The GitHub repository shooontan/ml_hack_seiza contains a labelled image folder "data" with 11 categories: hutago, ite, kani, mizugame, ohituzi, otome, ousi, sasori, sisi, tenbin, yagi. Examples follow, each with its label.

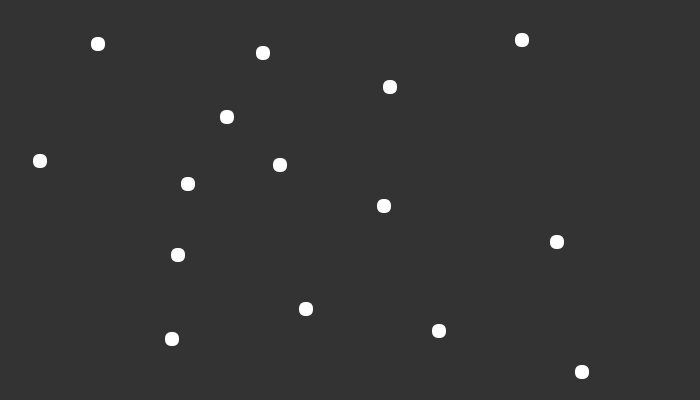
Label: ousi

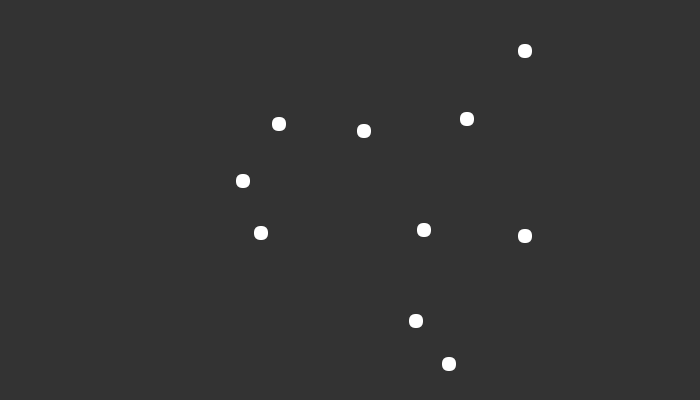
Label: ite

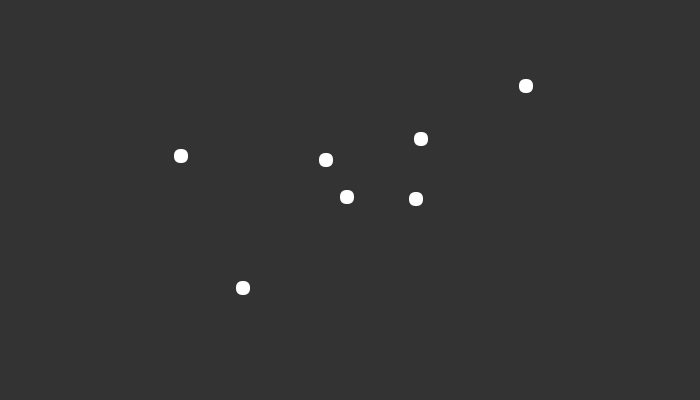
Label: kani

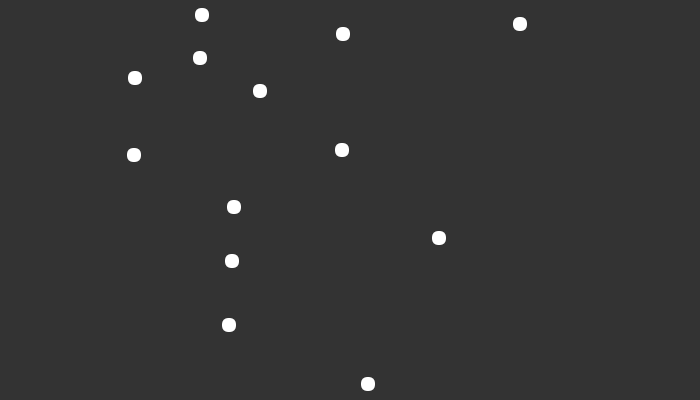
Label: mizugame

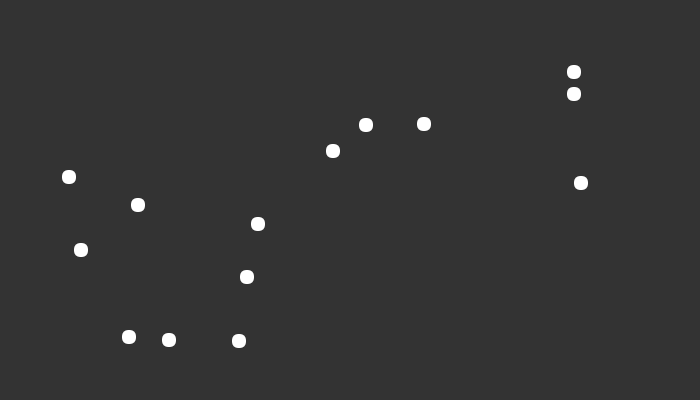
Label: sasori

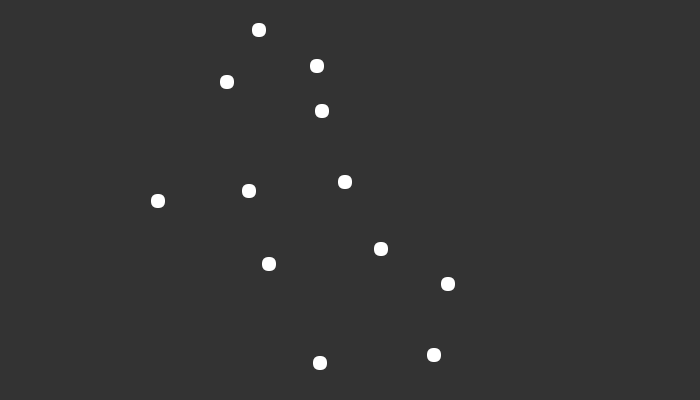
Label: otome
